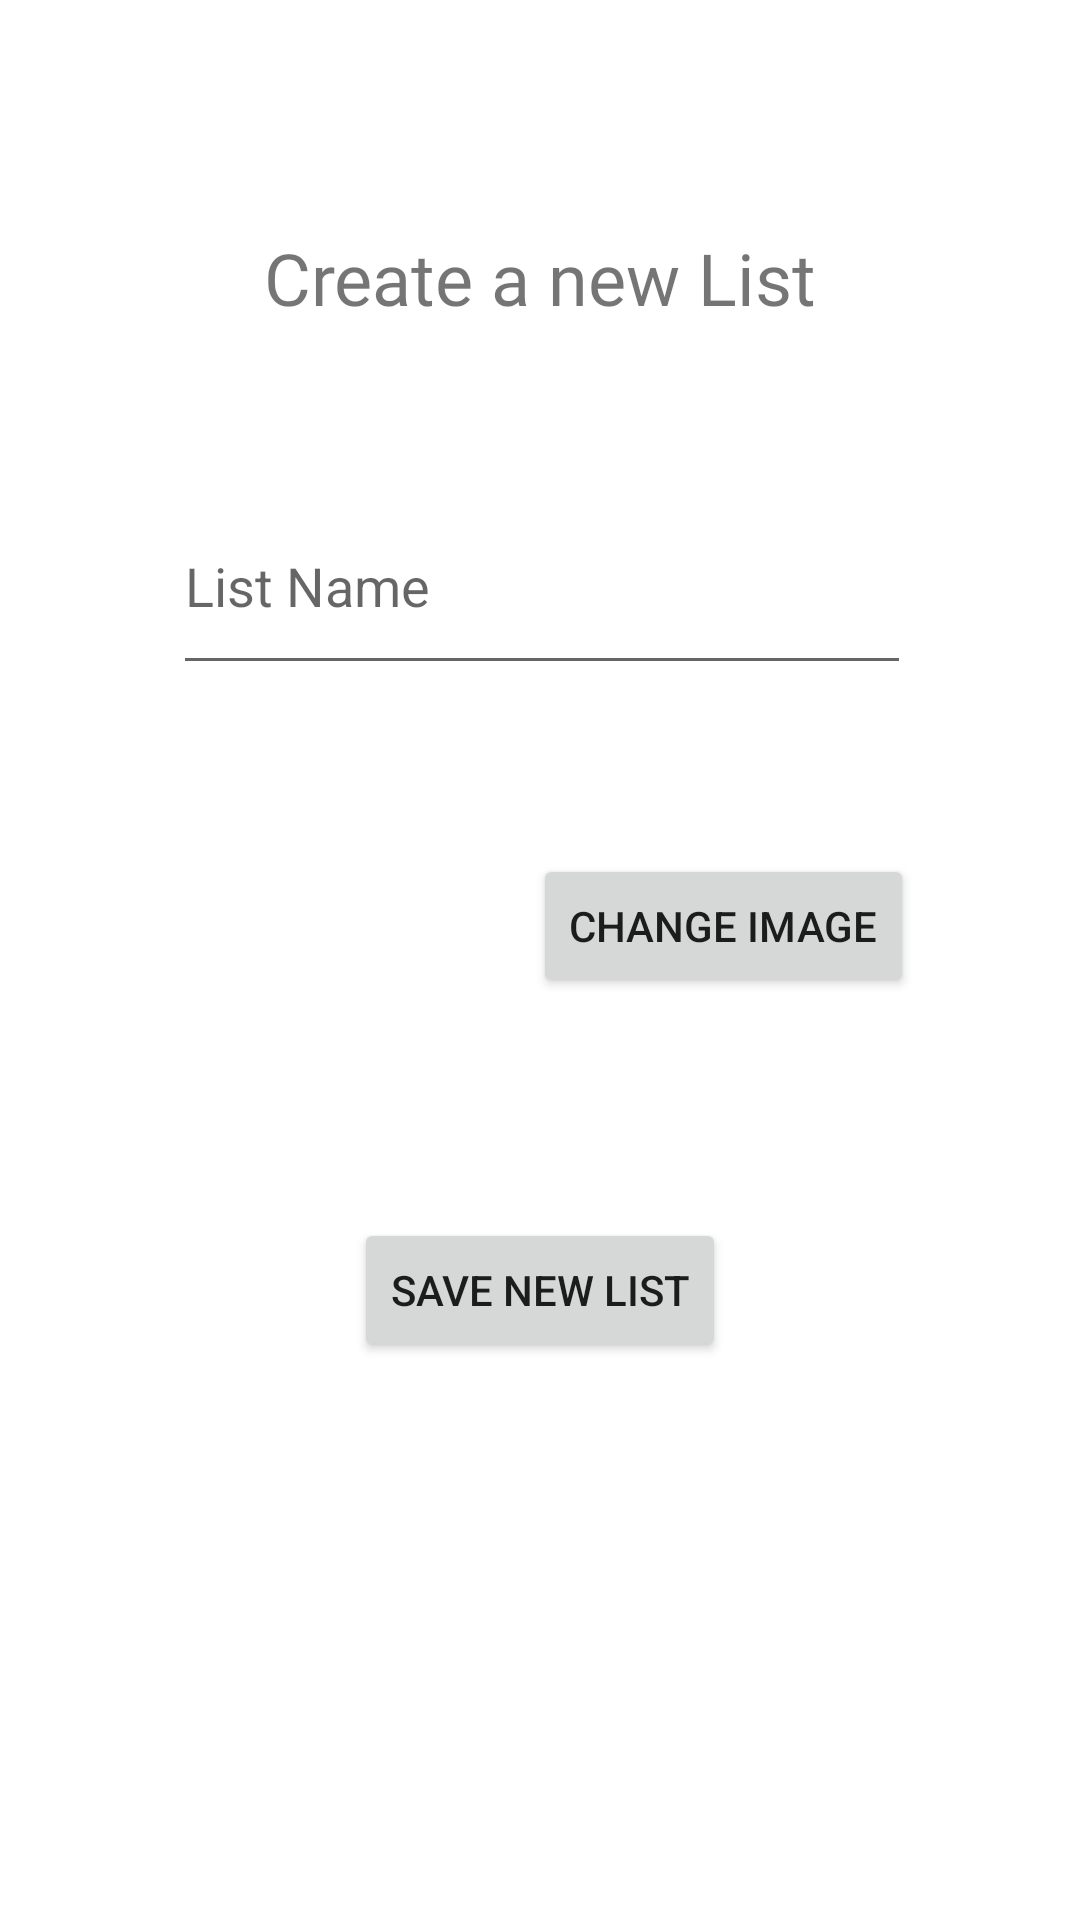

This screen was rendered from an Android layout file. Write that file and the resources it references.
<!-- AndroidManifest.xml: application theme Theme.SeriesEHU -->
<!-- res/layout/activity_crear_nueva_lista.xml -->
<?xml version="1.0" encoding="utf-8"?>
<androidx.constraintlayout.widget.ConstraintLayout xmlns:android="http://schemas.android.com/apk/res/android"
    xmlns:app="http://schemas.android.com/apk/res-auto"
    xmlns:tools="http://schemas.android.com/tools"
    android:layout_width="match_parent"
    android:layout_height="match_parent"
    tools:context=".crearNuevaLista">

    <EditText
        android:id="@+id/newListNametextbox"
        android:layout_width="246dp"
        android:layout_height="69dp"
        android:ems="10"
        android:hint="@string/newListNameHint"
        android:inputType="textPersonName"
        app:layout_constraintBottom_toBottomOf="parent"
        app:layout_constraintEnd_toEndOf="parent"
        app:layout_constraintHorizontal_bias="0.507"
        app:layout_constraintStart_toStartOf="parent"
        app:layout_constraintTop_toTopOf="parent"
        app:layout_constraintVertical_bias="0.279" />

    <Button
        android:id="@+id/newListImagebtn"
        android:layout_width="wrap_content"
        android:layout_height="wrap_content"
        android:onClick="cambiarfoto"
        android:text="@string/newListImgBtn"
        app:layout_constraintBottom_toBottomOf="parent"
        app:layout_constraintEnd_toEndOf="parent"
        app:layout_constraintHorizontal_bias="0.762"
        app:layout_constraintStart_toStartOf="parent"
        app:layout_constraintTop_toTopOf="parent"
        app:layout_constraintVertical_bias="0.481" />

    <ImageView
        android:id="@+id/newListImage"
        android:layout_width="100dp"
        android:layout_height="100dp"
        android:onClick="cambiarfoto"
        app:layout_constraintBottom_toBottomOf="parent"
        app:layout_constraintEnd_toEndOf="parent"
        app:layout_constraintHorizontal_bias="0.176"
        app:layout_constraintStart_toStartOf="parent"
        app:layout_constraintTop_toTopOf="parent"
        app:layout_constraintVertical_bias="0.477"
        app:srcCompat="@drawable/question_mark" />

    <Button
        android:id="@+id/newListBtn"
        android:layout_width="wrap_content"
        android:layout_height="wrap_content"
        android:onClick="crearLista"
        android:text="@string/newListCreateButton"
        app:layout_constraintBottom_toBottomOf="parent"
        app:layout_constraintEnd_toEndOf="parent"
        app:layout_constraintStart_toStartOf="parent"
        app:layout_constraintTop_toTopOf="parent"
        app:layout_constraintVertical_bias="0.686" />

    <TextView
        android:id="@+id/newListTitle"
        android:layout_width="288dp"
        android:layout_height="81dp"
        android:layout_marginTop="52dp"
        android:fontFamily="@font/paprika"
        android:gravity="center"
        android:text="@string/newListTitle"
        android:textSize="24sp"
        app:layout_constraintEnd_toEndOf="parent"
        app:layout_constraintHorizontal_bias="0.498"
        app:layout_constraintStart_toStartOf="parent"
        app:layout_constraintTop_toTopOf="parent" />

</androidx.constraintlayout.widget.ConstraintLayout>
<!-- resources referenced by this layout -->
<resources>
  <string name="newListCreateButton">Save new List</string>
  <string name="newListImgBtn">Change Image</string>
  <string name="newListNameHint">List Name</string>
  <string name="newListTitle">Create a new List</string>
  <style name="Theme.SeriesEHU" parent="Theme.MaterialComponents.DayNight.DarkActionBar">
          
          <item name="colorPrimary">@color/purple_500</item>
          <item name="colorPrimaryVariant">@color/purple_700</item>
          <item name="colorOnPrimary">@color/white</item>
          
          <item name="colorSecondary">@color/teal_200</item>
          <item name="colorSecondaryVariant">@color/teal_700</item>
          <item name="colorOnSecondary">@color/black</item>
          
          <item name="android:statusBarColor">?attr/colorPrimaryVariant</item>
          
      </style>
  <color name="purple_500">#FF6200EE</color>
  <color name="purple_700">#FF3700B3</color>
  <color name="white">#FFFFFFFF</color>
  <color name="teal_200">#FF03DAC5</color>
  <color name="teal_700">#FF018786</color>
  <color name="black">#FF000000</color>
</resources>
